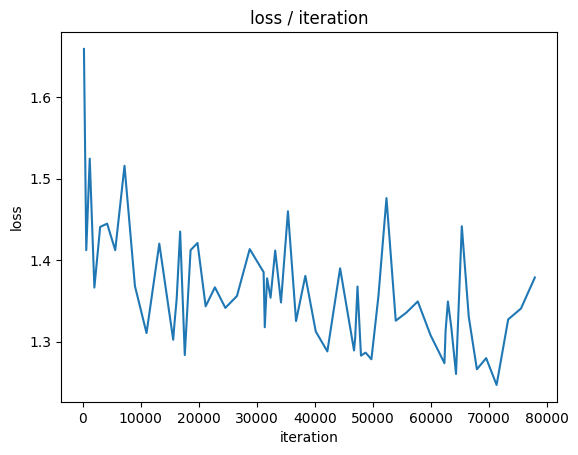

Values plotted in this chart, from the file beside it:
loss, iteration
1.659, 199
1.412, 598
1.525, 1197
1.366, 1996
1.441, 2995
1.445, 4194
1.412, 5593
1.516, 7192
1.368, 8991
1.311, 10990
1.42, 13189
1.302, 15588
1.321, 15787
1.353, 16186
1.435, 16785
1.284, 17584
1.412, 18583
1.421, 19782
1.343, 21181
1.367, 22780
1.342, 24579
1.356, 26578
1.414, 28777
1.385, 31176
1.318, 31375
1.378, 31774
1.354, 32373
1.412, 33172
1.348, 34171
1.46, 35370
1.325, 36769
1.381, 38368
1.313, 40167
1.288, 42166
1.39, 44365
1.289, 46764
1.305, 46963
1.368, 47362
1.283, 47961
1.287, 48760
1.278, 49759
1.355, 50958
1.476, 52357
1.326, 53956
1.336, 55755
1.349, 57754
1.308, 59953
1.274, 62352
1.313, 62551
1.349, 62950
1.317, 63549
1.26, 64348
1.442, 65347
1.331, 66546
1.266, 67945
1.28, 69544
1.247, 71343
1.327, 73342
1.341, 75541
1.379, 77940
